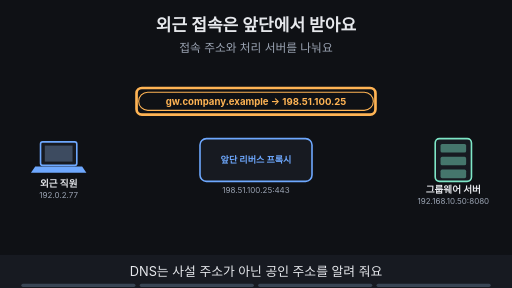
t = 0.00 s
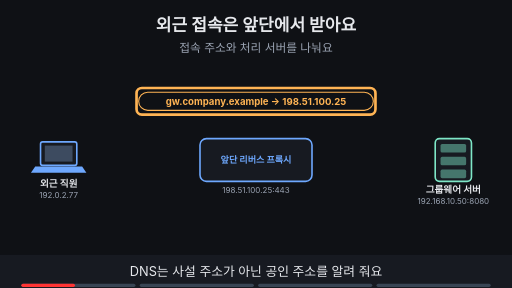
t = 1.88 s
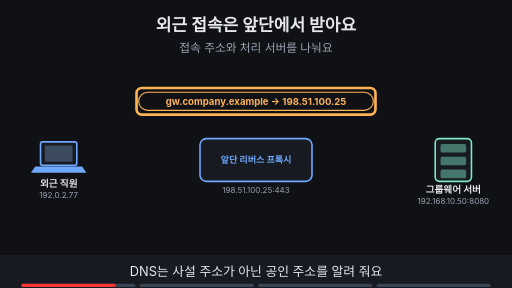
t = 3.30 s
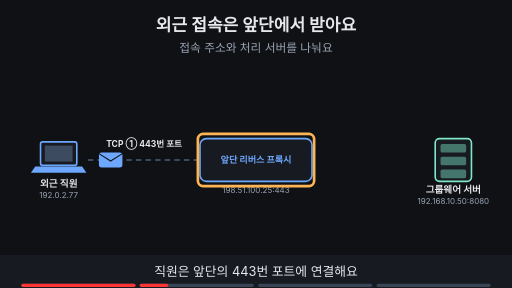
t = 5.00 s
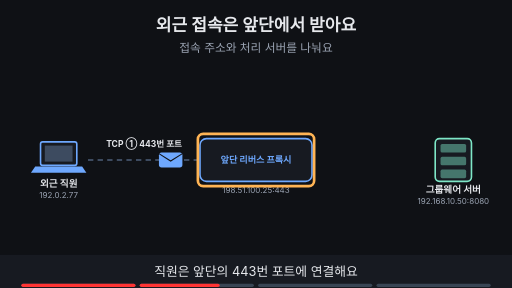
t = 6.80 s
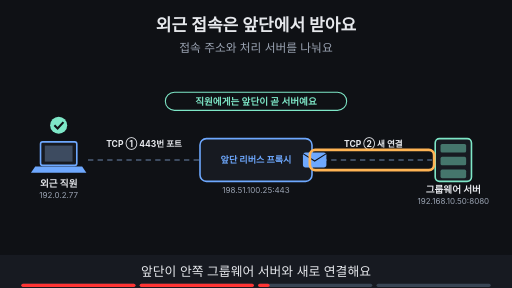
t = 8.40 s

The animated SVG that drew these frames (rendered in a browser with its animation timeline set to each time). Animation: 21 SMIL elements (animate=19,animateTransform=2); frames cover the first 8.40 s, repeats indefinitely.

<svg xmlns="http://www.w3.org/2000/svg" viewBox="0 0 960 540" width="960" height="540" font-family="-apple-system,'Apple SD Gothic Neo','Segoe UI',sans-serif">
<title>외근 접속은 앞단에서 받아요</title>
<rect width="960" height="540" fill="#0f1115"/>
<text x="480" y="58" text-anchor="middle" font-size="32" font-weight="700" fill="#e6e8ec">외근 접속은 앞단에서 받아요</text>
<text x="480" y="98" text-anchor="middle" font-size="22" fill="#9aa3b2">접속 주소와 처리 서버를 나눠요</text>
<rect x="76" y="266" width="68" height="44" rx="4" fill="#171a21" stroke="#6ea8fe" stroke-width="3"/><rect x="84" y="273" width="52" height="30" fill="#3d4b60"/><polygon points="66,312 154,312 162,324 58,324" fill="#6ea8fe"/><text x="110" y="350" text-anchor="middle" font-size="18" font-weight="700" fill="#e6e8ec">외근 직원</text><text x="110" y="372" text-anchor="middle" font-size="15" fill="#9aa3b2">192.0.2.77</text><rect x="375.0" y="260.0" width="210" height="80" rx="12" fill="#171a21" stroke="#6ea8fe" stroke-width="3"/><text x="480" y="306.12" text-anchor="middle" font-size="17" font-weight="700" fill="#6ea8fe">앞단 리버스 프록시</text><text x="480" y="362.0" text-anchor="middle" font-size="15" fill="#9aa3b2">198.51.100.25:443</text><rect x="816" y="260" width="68" height="80" rx="8" fill="#171a21" stroke="#7ee7c7" stroke-width="3"/><rect x="826" y="270" width="48" height="16" rx="3" fill="#7ee7c7" fill-opacity="0.45"/><rect x="826" y="294" width="48" height="16" rx="3" fill="#7ee7c7" fill-opacity="0.45"/><rect x="826" y="318" width="48" height="16" rx="3" fill="#7ee7c7" fill-opacity="0.45"/><text x="850" y="362" text-anchor="middle" font-size="18" font-weight="700" fill="#e6e8ec">그룹웨어 서버</text><text x="850" y="382" text-anchor="middle" font-size="15" fill="#9aa3b2">192.168.10.50:8080</text><g opacity="1"><animate attributeName="opacity" values="1;1;0;0" keyTimes="0;0.235;0.250;1" dur="16s" repeatCount="indefinite"/><rect x="260" y="173" width="440" height="34" rx="17" fill="#0f1115" stroke="#ffb454" stroke-width="2"/><text x="480" y="196.48" text-anchor="middle" font-size="18" font-weight="700" fill="#ffb454">gw.company.example → 198.51.100.25</text></g><g opacity="1"><animate attributeName="opacity" values="1;1;0;0" keyTimes="0;0.235;0.250;1" dur="16s" repeatCount="indefinite"/><rect x="256" y="165" width="448" height="50" rx="10" fill="none" stroke="#ffb454" stroke-width="5"/></g><g opacity="0"><animate attributeName="opacity" values="0;0;1;1" keyTimes="0;0.250;0.265;1" dur="16s" repeatCount="indefinite"/><line x1="165" y1="300" x2="375" y2="300" stroke="#3d4b60" stroke-width="4" stroke-dasharray="10 8"/><text x="270" y="275" text-anchor="middle" font-size="16" font-weight="700" fill="#e6e8ec">TCP ① 443번 포트</text></g><g opacity="0"><animate attributeName="opacity" values="0;0;1;1;0;0" keyTimes="0;0.250;0.265;0.485;0.500;1" dur="16s" repeatCount="indefinite"/><g><animateTransform attributeName="transform" type="translate" values="170,300;170,300;370,300;370,300" keyTimes="0.000;0.275;0.475;1.000" dur="16s" repeatCount="indefinite"/><rect x="-22" y="-14" width="44" height="28" rx="5" fill="#6ea8fe"/><path d="M-22 -12 l22 14 l22 -14" fill="none" stroke="#0f1115" stroke-width="2"/></g></g><g opacity="0"><animate attributeName="opacity" values="0;0;1;1;0;0" keyTimes="0;0.250;0.265;0.485;0.500;1" dur="16s" repeatCount="indefinite"/><rect x="371" y="251" width="218" height="98" rx="10" fill="none" stroke="#ffb454" stroke-width="5"/></g><g opacity="0"><animate attributeName="opacity" values="0;0;1;1" keyTimes="0;0.500;0.515;1" dur="16s" repeatCount="indefinite"/><line x1="585" y1="300" x2="810" y2="300" stroke="#3d4b60" stroke-width="4" stroke-dasharray="10 8"/><text x="700" y="275" text-anchor="middle" font-size="16" font-weight="700" fill="#e6e8ec">TCP ② 새 연결</text></g><g opacity="0"><animate attributeName="opacity" values="0;0;1;1;0;0" keyTimes="0;0.500;0.515;0.735;0.750;1" dur="16s" repeatCount="indefinite"/><g><animateTransform attributeName="transform" type="translate" values="590,300;590,300;790,300;790,300" keyTimes="0.000;0.525;0.725;1.000" dur="16s" repeatCount="indefinite"/><rect x="-22" y="-14" width="44" height="28" rx="5" fill="#6ea8fe"/><path d="M-22 -12 l22 14 l22 -14" fill="none" stroke="#0f1115" stroke-width="2"/></g></g><g opacity="0"><animate attributeName="opacity" values="0;0;1;1;0;0" keyTimes="0;0.500;0.515;0.735;0.750;1" dur="16s" repeatCount="indefinite"/><circle cx="110" cy="235" r="16" fill="#7ee7c7"/><path d="M102 235 l6 6 l11 -12" fill="none" stroke="#0f1115" stroke-width="4"/><rect x="310" y="173" width="340" height="34" rx="17" fill="#0f1115" stroke="#7ee7c7" stroke-width="2"/><text x="480" y="196.48" text-anchor="middle" font-size="18" font-weight="700" fill="#7ee7c7">직원에게는 앞단이 곧 서버예요</text></g><g opacity="0"><animate attributeName="opacity" values="0;0;1;1;0;0" keyTimes="0;0.500;0.515;0.735;0.750;1" dur="16s" repeatCount="indefinite"/><rect x="581" y="281" width="233" height="38" rx="10" fill="none" stroke="#ffb454" stroke-width="5"/></g><g opacity="0"><animate attributeName="opacity" values="0;0;1;1" keyTimes="0;0.750;0.765;1" dur="16s" repeatCount="indefinite"/><rect x="220" y="413" width="520" height="34" rx="17" fill="#6ea8fe" stroke="#6ea8fe" stroke-width="2"/><text x="480" y="436.48" text-anchor="middle" font-size="18" font-weight="700" fill="#0f1115">자리만 생겼을 뿐, 보안은 앞단에 얹는 것이 정해요</text></g><g opacity="0"><animate attributeName="opacity" values="0;0;1;1" keyTimes="0;0.750;0.765;1" dur="16s" repeatCount="indefinite"/><rect x="211" y="407" width="538" height="46" rx="10" fill="none" stroke="#ffb454" stroke-width="5"/></g>
<rect x="0" y="478" width="960" height="62" fill="#171a21"/>
<g opacity="1"><animate attributeName="opacity" values="1;1;0;0" keyTimes="0;0.235;0.250;1" dur="16s" repeatCount="indefinite"/><text x="480" y="518" text-anchor="middle" font-size="24" fill="#e6e8ec">DNS는 사설 주소가 아닌 공인 주소를 알려 줘요</text></g>
<g opacity="0"><animate attributeName="opacity" values="0;0;1;1;0;0" keyTimes="0;0.250;0.265;0.485;0.500;1" dur="16s" repeatCount="indefinite"/><text x="480" y="518" text-anchor="middle" font-size="24" fill="#e6e8ec">직원은 앞단의 443번 포트에 연결해요</text></g>
<g opacity="0"><animate attributeName="opacity" values="0;0;1;1;0;0" keyTimes="0;0.500;0.515;0.735;0.750;1" dur="16s" repeatCount="indefinite"/><text x="480" y="518" text-anchor="middle" font-size="24" fill="#e6e8ec">앞단이 안쪽 그룹웨어 서버와 새로 연결해요</text></g>
<g opacity="0"><animate attributeName="opacity" values="0;0;1;1" keyTimes="0;0.750;0.765;1" dur="16s" repeatCount="indefinite"/><text x="480" y="518" text-anchor="middle" font-size="24" fill="#e6e8ec">구조만으로 보안이 보장되지는 않아요</text></g>

<g aria-label="재생 진행 막대" data-stage-count="4"><g class="progress-segment" data-stage="1"><rect x="40" y="532" width="214" height="6" rx="3" fill="#394554"/><rect x="40" y="532" width="0" height="6" rx="3" fill="#ff3434"><animate attributeName="width" values="0;214;214" keyTimes="0;0.250000;1" dur="16s" repeatCount="indefinite"/></rect></g><g class="progress-segment" data-stage="2"><rect x="262" y="532" width="214" height="6" rx="3" fill="#394554"/><rect x="262" y="532" width="0" height="6" rx="3" fill="#ff3434"><animate attributeName="width" values="0;0;214;214" keyTimes="0;0.250000;0.500000;1" dur="16s" repeatCount="indefinite"/></rect></g><g class="progress-segment" data-stage="3"><rect x="484" y="532" width="214" height="6" rx="3" fill="#394554"/><rect x="484" y="532" width="0" height="6" rx="3" fill="#ff3434"><animate attributeName="width" values="0;0;214;214" keyTimes="0;0.500000;0.750000;1" dur="16s" repeatCount="indefinite"/></rect></g><g class="progress-segment" data-stage="4"><rect x="706" y="532" width="214" height="6" rx="3" fill="#394554"/><rect x="706" y="532" width="0" height="6" rx="3" fill="#ff3434"><animate attributeName="width" values="0;0;214" keyTimes="0;0.750000;1" dur="16s" repeatCount="indefinite"/></rect></g></g></svg>
